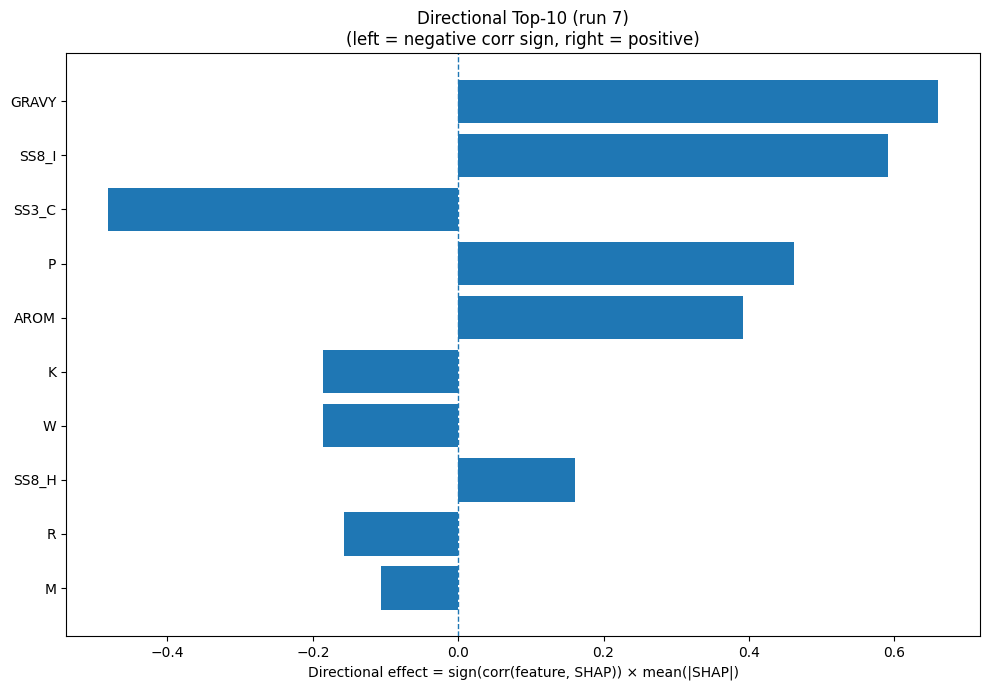

The data file committed next to this chart (first rows):
Index, Feature, CorrSign, MeanAbsSHAP, DirectionalEffect
32, GRAVY, 1.0, 0.6609, 0.6609
26, SS8_I, 1.0, 0.5915, 0.5915
22, SS3_C, -1.0, 0.4824, -0.4824
12, P, 1.0, 0.4615, 0.4615
33, AROM, 1.0, 0.3919, 0.3919
8, K, -1.0, 0.1866, -0.1866
18, W, -1.0, 0.1855, -0.1855
23, SS8_H, 1.0, 0.1602, 0.1602
14, R, -1.0, 0.1574, -0.1574
10, M, -1.0, 0.1058, -0.1058
1, C, -1.0, 0.09538, -0.09538
20, SS3_H, 1.0, 0.09401, 0.09401
7, I, 1.0, 0.09059, 0.09059
16, T, -1.0, 0.08607, -0.08607
2, D, -1.0, 0.07035, -0.07035
5, G, -1.0, 0.06456, -0.06456
13, Q, -1.0, 0.06046, -0.06046
3, E, -1.0, 0.05754, -0.05754
9, L, 1.0, 0.05706, 0.05706
31, ASA, 1.0, 0.05145, 0.05145
0, A, -1.0, 0.05022, -0.05022
27, SS8_B, 1.0, 0.04952, 0.04952
4, F, 1.0, 0.04494, 0.04494
19, Y, -1.0, 0.04426, -0.04426
15, S, -1.0, 0.03959, -0.03959
28, SS8_T, -1.0, 0.03666, -0.03666
6, H, -1.0, 0.03025, -0.03025
11, N, -1.0, 0.02805, -0.02805
30, SS8_-, -1.0, 0.02747, -0.02747
21, SS3_E, -1.0, 0.02662, -0.02662
24, SS8_E, 1.0, 0.01978, 0.01978
17, V, 1.0, 0.0152, 0.0152
29, SS8_S, 1.0, 0.01128, 0.01128
25, SS8_G, -1.0, 0.006502, -0.006502
